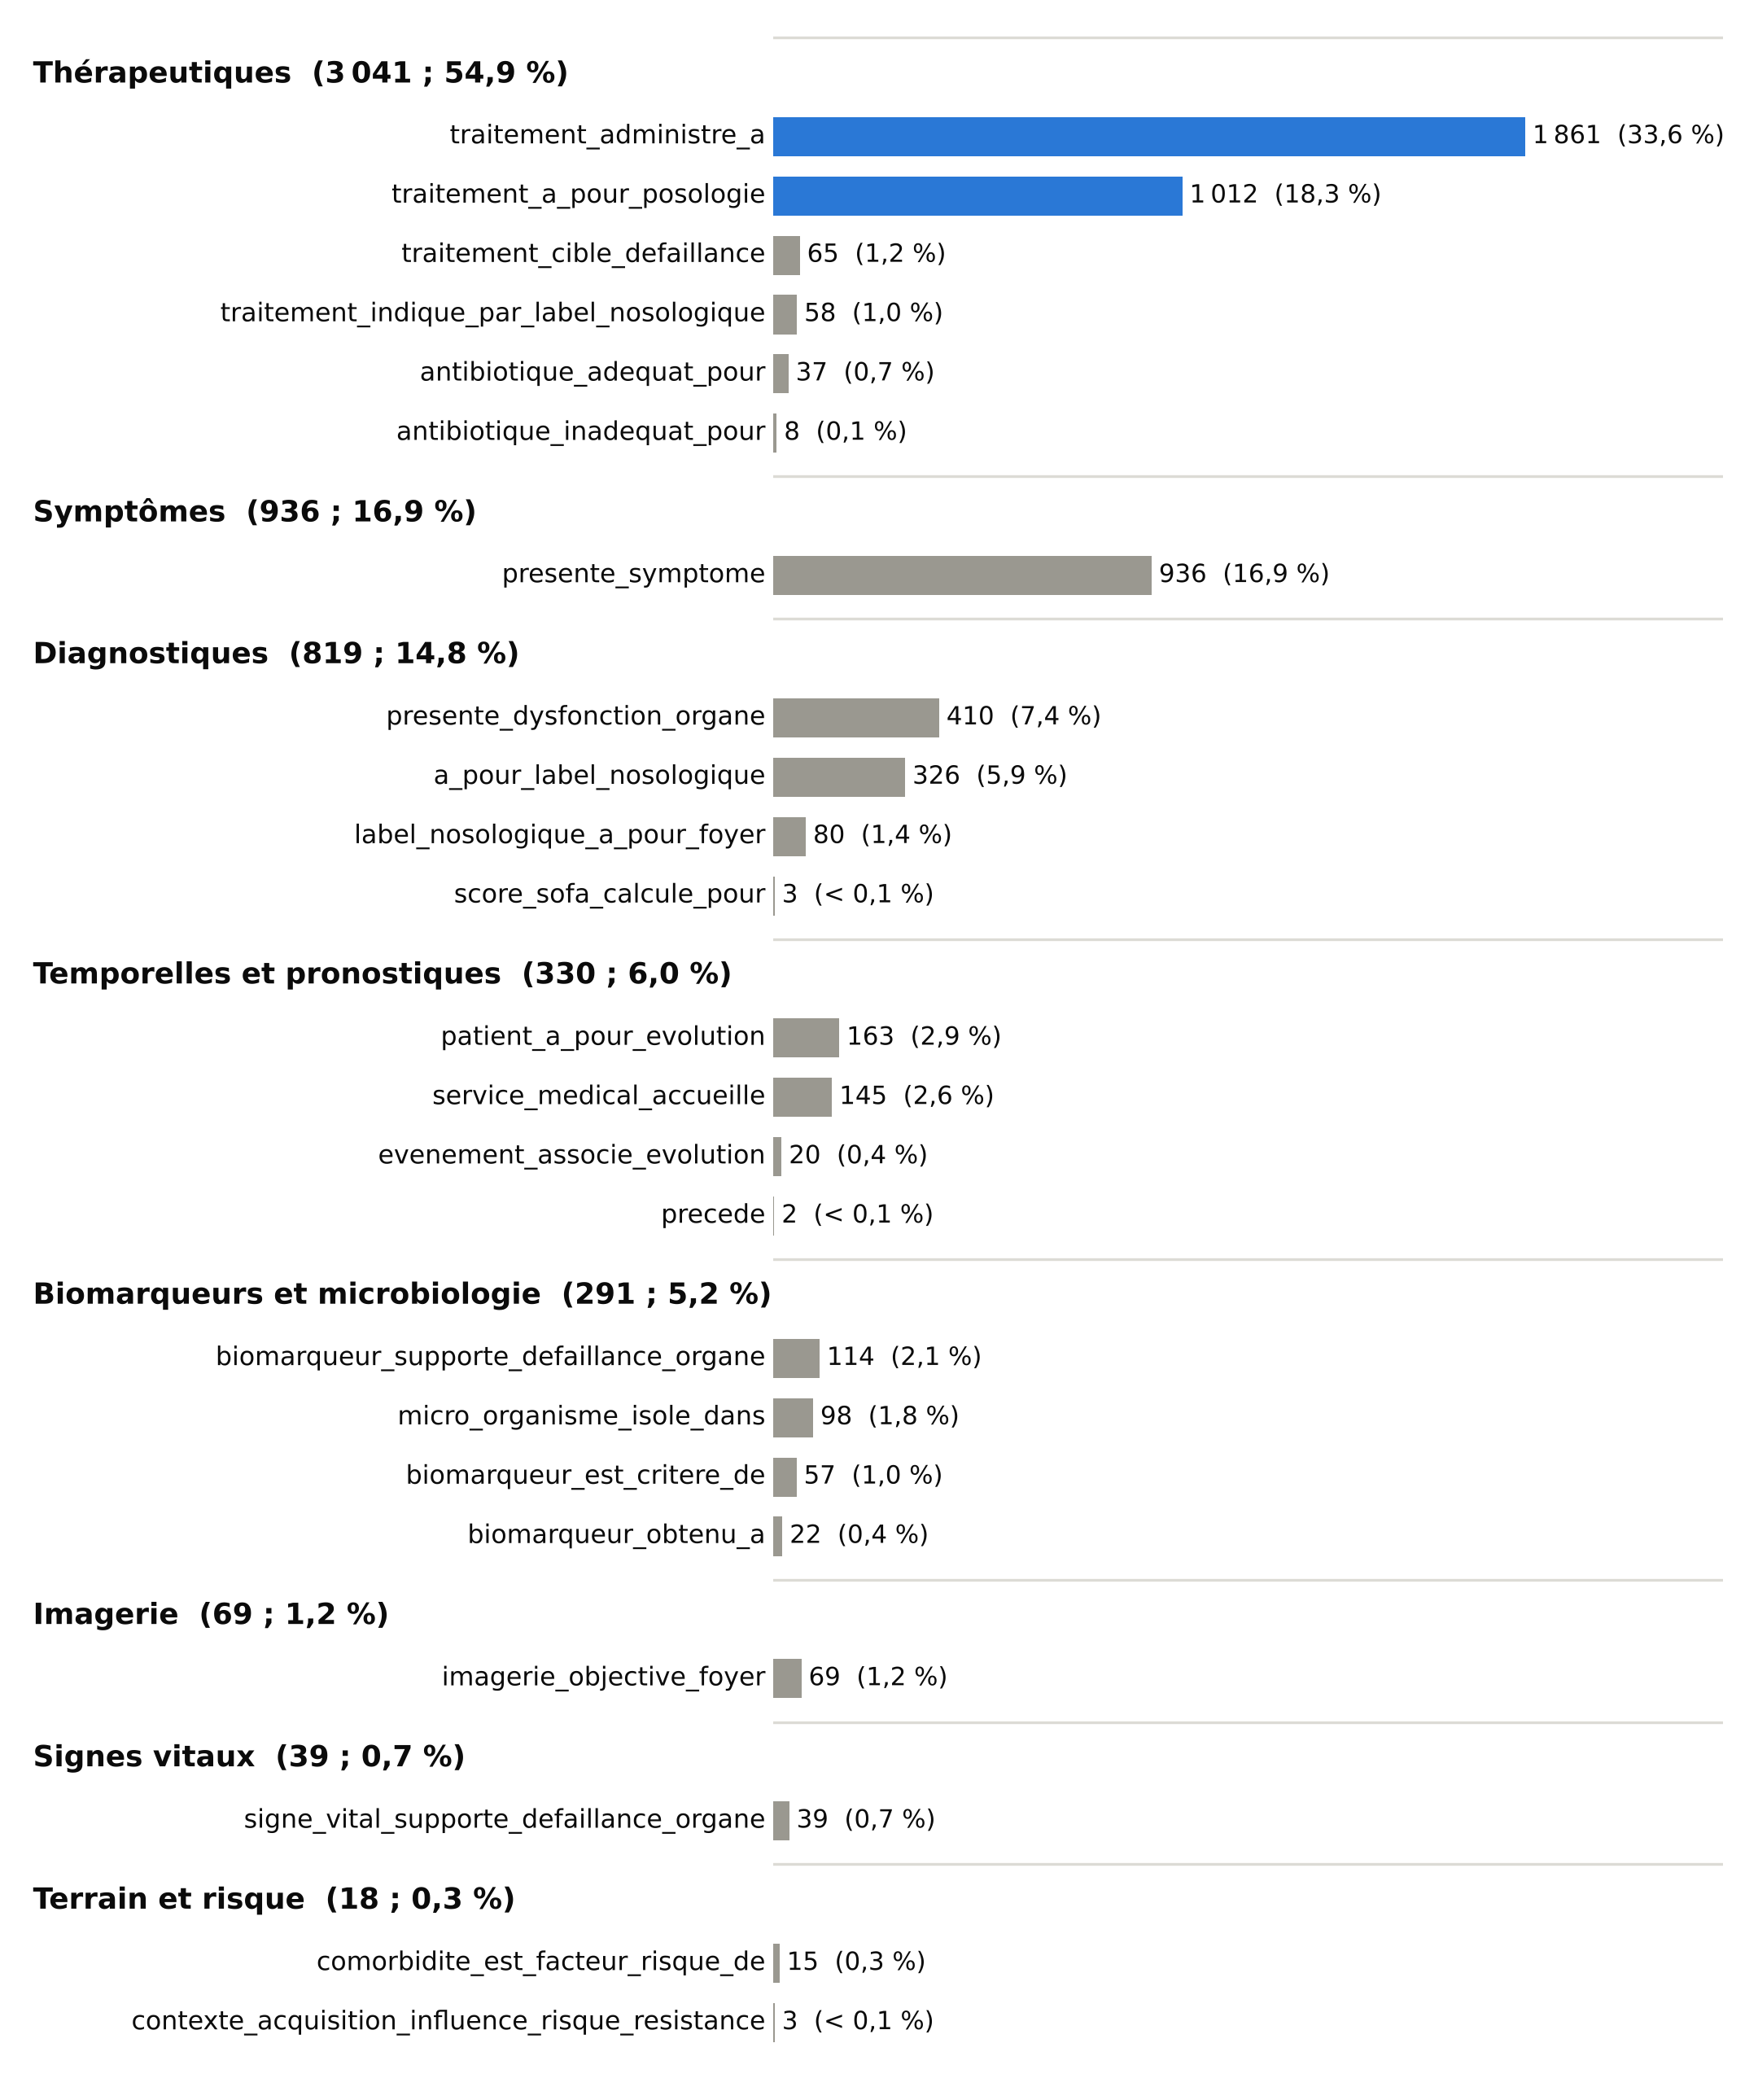

Reproduce this figure in Python.
# Figure : répartition des 5 543 relations du Gold Standard, par famille et par type (chapitre 3)
import matplotlib
matplotlib.use("Agg")
import matplotlib.pyplot as plt

fam = [
 ("Thérapeutiques", [("traitement_administre_a",1861),("traitement_a_pour_posologie",1012),
   ("traitement_cible_defaillance",65),("traitement_indique_par_label_nosologique",58),
   ("antibiotique_adequat_pour",37),("antibiotique_inadequat_pour",8)]),
 ("Symptômes", [("presente_symptome",936)]),
 ("Diagnostiques", [("presente_dysfonction_organe",410),("a_pour_label_nosologique",326),
   ("label_nosologique_a_pour_foyer",80),("score_sofa_calcule_pour",3)]),
 ("Biomarqueurs et microbiologie", [("biomarqueur_supporte_defaillance_organe",114),
   ("micro_organisme_isole_dans",98),("biomarqueur_est_critere_de",57),("biomarqueur_obtenu_a",22)]),
 ("Temporelles et pronostiques", [("patient_a_pour_evolution",163),("service_medical_accueille",145),
   ("evenement_associe_evolution",20),("precede",2)]),
 ("Imagerie", [("imagerie_objective_foyer",69)]),
 ("Signes vitaux", [("signe_vital_supporte_defaillance_organe",39)]),
 ("Terrain et risque", [("comorbidite_est_facteur_risque_de",15),
   ("contexte_acquisition_influence_risque_resistance",3)]),
]
fam.sort(key=lambda f: -sum(v for _, v in f[1]))
total = sum(v for _, r in fam for _, v in r)
assert total == 5543
ACCENT, GREY, INK, MUTED, RULE = "#2a78d6", "#9a9890", "#0b0b0b", "#52514e", "#dcdbd5"
def fr(x): return f"{x:,}".replace(",", " ")
def pct(v):
    p = 100 * v / total
    return "< 0,1 %" if p < 0.1 else f"{p:.1f} %".replace(".", ",")

rows = []   # (y, label, value, family_start)
y = 0
for name, rels in fam:
    ftot = sum(v for _, v in rels)
    rows.append(("fam", y, f"{name}  ({fr(ftot)} ; {pct(ftot)})"))
    y -= 1.05
    for r, v in rels:
        rows.append(("rel", y, r, v)); y -= 1
    y -= 0.35

plt.rcParams.update({"font.family": "DejaVu Sans"})
fig, ax = plt.subplots(figsize=(7.2, 8.6))
for row in rows:
    if row[0] == "fam":
        _, yy, lab = row
        ax.text(-30, yy, lab, ha="left", va="center", fontsize=8.6, fontweight="bold", color=INK,
                transform=ax.get_yaxis_transform() if False else ax.transData)
        ax.axhline(yy + 0.62, color=RULE, lw=0.8, xmin=0, xmax=1)
    else:
        _, yy, lab, v = row
        c = ACCENT if lab in ("traitement_administre_a", "traitement_a_pour_posologie") else GREY
        ax.barh(yy, v, height=0.66, color=c, edgecolor="none")
        ax.text(-20, yy, lab, ha="right", va="center", fontsize=7.6, color=INK)
        ax.text(v + 18, yy, f"{fr(v)}  ({pct(v)})", ha="left", va="center", fontsize=7.4, color=INK)
ax.set_xlim(0, 2350); ax.set_ylim(y + 0.4, 0.9)
ax.axis("off")
fig.subplots_adjust(left=0.44, right=0.98, top=0.99, bottom=0.01)
# titres de famille alignés à gauche de la figure
for t in ax.texts:
    if t.get_fontweight() == "bold":
        t.set_transform(fig.transFigure.__class__ and ax.get_yaxis_transform())
        t.set_x(-0.78)
out = "/home/user/43255/figures_memoire/fig_repartition_relations"
fig.savefig(out + ".pdf"); fig.savefig(out + ".png", dpi=300)
print("ok", total)
